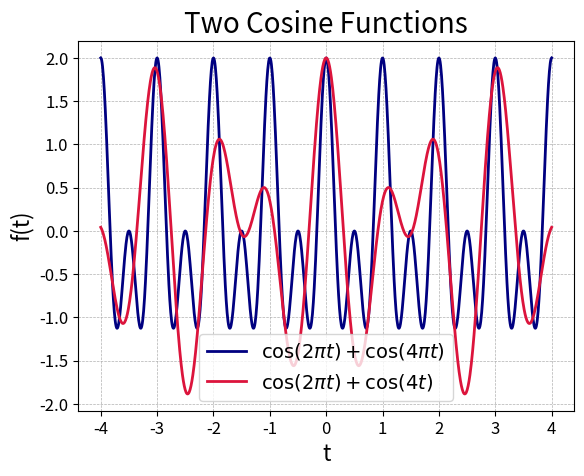

Here is the Python script that generated this plot:
import numpy as np
import matplotlib.pyplot as plt

class FunctionPlotter:
    
    def __init__(self, x_min, x_max, num_points):
        self.x_min = x_min
        self.x_max = x_max
        self.num_points = num_points
        
    def plot(self, function, label, color):
        x = np.linspace(self.x_min, self.x_max, self.num_points)
        y = function(x)
        plt.plot(x, y, label=label, linewidth=2, color=color)
        plt.xlabel('t', fontsize=16)
        plt.ylabel('f(t)', fontsize=16)
        plt.xticks(fontsize=12)
        plt.yticks(fontsize=12)
        plt.legend(fontsize=14)
        plt.grid(True, linestyle='--', linewidth=0.5)
        
def function_1(x):
    return np.cos(2 * np.pi * x) + np.cos(4 * np.pi * x)

def function_2(x):
    return np.cos(2 * np.pi * x) + np.cos(4 * x)

plotter = FunctionPlotter(-4, 4, 1000)
plotter.plot(function_1, r'$\cos(2\pi t) + \cos(4\pi t)$', 'navy')
plotter.plot(function_2, r'$\cos(2\pi t) + \cos(4t)$', 'crimson')
plt.title('Two Cosine Functions', fontsize=20)
plt.show()
